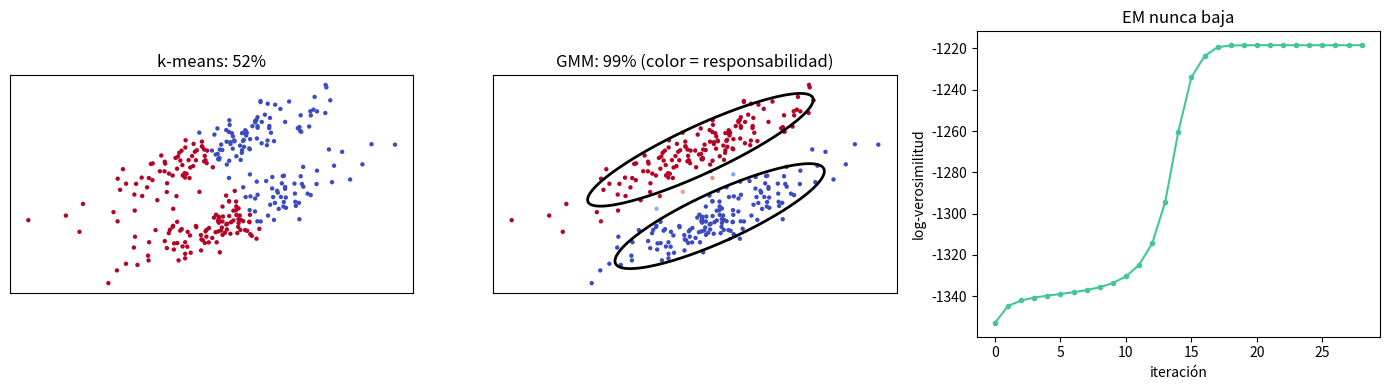

The matplotlib source for this figure:
"""
Mixtura de gaussianas ajustada con EM, desde cero y estable en logaritmos.

Usamos los MISMOS datos alargados con los que k-means fracasaba en el capítulo 3
(52,3 % de acuerdo, el nivel del azar) para ver qué gana el modelo al permitir
que cada componente tenga su propia matriz de covarianza.

Se imprime la log-verosimilitud de cada iteración: debe SUBIR siempre. Esa
monotonía es el teorema central de EM, no una casualidad numérica.

Ejecútalo con:  python code/04-gmm-y-em/gmm_em.py
"""
import numpy as np
import matplotlib.pyplot as plt

rng = np.random.default_rng(5)

# --- Los datos del capítulo 3, caso 1: dos cigarros paralelos ---
estira = np.array([[3.0, 0.0], [0.0, 0.6]])
th = np.deg2rad(25)
giro = np.array([[np.cos(th), -np.sin(th)], [np.sin(th), np.cos(th)]])
M = giro @ estira
X = np.vstack([rng.normal(size=(150, 2)) @ M.T,
               rng.normal(size=(150, 2)) @ M.T + [-1.0, 3.2]])
y = np.repeat([0, 1], 150)
n, d = X.shape
k = 2


def log_normal(X, mu, Sigma):
    """log N(x | mu, Sigma) para todos los x a la vez, vía Cholesky."""
    L = np.linalg.cholesky(Sigma)                  # Sigma = L L^T
    dif = np.linalg.solve(L, (X - mu).T)           # L^{-1} (x - mu)
    maha = (dif ** 2).sum(axis=0)                  # Mahalanobis al cuadrado
    log_det = 2.0 * np.log(np.diag(L)).sum()
    return -0.5 * (d * np.log(2 * np.pi) + log_det + maha)


def logsumexp(A, axis):
    m = A.max(axis=axis, keepdims=True)
    return (m + np.log(np.exp(A - m).sum(axis=axis, keepdims=True))).squeeze(axis)


def acuerdo(a, b):
    ia, ib = a[:, None] == a[None, :], b[:, None] == b[None, :]
    t = np.triu_indices(len(a), k=1)
    return (ia[t] == ib[t]).mean()


def kmeans(X, k, semilla=0, iters=100):
    """k-means++ + Lloyd, tal cual el capítulo 3. Sirve para inicializar EM."""
    r = np.random.default_rng(semilla)
    C = [X[r.integers(len(X))]]
    for _ in range(k - 1):
        d2 = ((X[:, None, :] - np.array(C)[None, :, :]) ** 2).sum(axis=2).min(axis=1)
        C.append(X[r.choice(len(X), p=d2 / d2.sum())])
    C = np.array(C)
    for _ in range(iters):
        z = ((X[:, None, :] - C[None, :, :]) ** 2).sum(axis=2).argmin(axis=1)
        Cn = np.array([X[z == j].mean(axis=0) if np.any(z == j) else C[j]
                       for j in range(k)])
        if np.allclose(Cn, C):
            break
        C = Cn
    return ((X[:, None, :] - C[None, :, :]) ** 2).sum(axis=2).argmin(axis=1), C


# --- Inicialización: k-means da las medias y la partición inicial ---
z0, C0 = kmeans(X, k, semilla=0)
print(f"Punto de partida (k-means): acuerdo {acuerdo(z0, y):.1%}")

mu = C0.copy()
Sigma = np.array([np.cov(X[z0 == j], rowvar=False) for j in range(k)])
pi = np.array([(z0 == j).mean() for j in range(k)])

REG = 1e-6 * np.eye(d)          # regularización: evita covarianzas singulares
historia = []

for it in range(300):
    # ---------- PASO E: responsabilidades gamma_ij = p(z=j | x_i) ----------
    log_p = np.column_stack([np.log(pi[j]) + log_normal(X, mu[j], Sigma[j])
                             for j in range(k)])
    ll = logsumexp(log_p, axis=1)                  # log p(x_i) de cada dato
    gamma = np.exp(log_p - ll[:, None])
    historia.append(ll.sum())

    # ---------- PASO M: los máximos, en forma cerrada ----------
    N = gamma.sum(axis=0)                          # masa efectiva de cada componente
    pi = N / n
    mu = (gamma.T @ X) / N[:, None]
    for j in range(k):
        dif = X - mu[j]
        Sigma[j] = (gamma[:, j, None] * dif).T @ dif / N[j] + REG

    if it > 0 and abs(historia[-1] - historia[-2]) < 1e-8:
        print(f"Convergió en la iteración {it}.")
        break

z = gamma.argmax(axis=1)
subidas = np.diff(historia)
print(f"\nLog-verosimilitud: {historia[0]:.3f} (inicio) -> {historia[-1]:.3f} (final)")
print(f"Iteraciones: {len(historia)} | ¿alguna bajada? "
      f"{'NO, monótona' if (subidas >= -1e-9).all() else 'SÍ (fallo)'}")
print(f"Pesos de la mixtura: {np.round(pi, 3)}")
print(f"Acuerdo por parejas con la verdad: {acuerdo(z, y):.1%}")

# La asignación blanda dice además CUÁNTO duda el modelo en cada punto.
maxima = gamma.max(axis=1)
print(f"\nPuntos con responsabilidad máxima por debajo de 0,9: {(maxima < 0.9).sum()} de {n}")
print(f"Entropía media de la asignación: "
      f"{-(gamma * np.log(gamma + 1e-12)).sum(axis=1).mean():.4f} nats "
      f"(el máximo posible con k=2 es {np.log(2):.4f})")

# --- Dibujo: elipses de covarianza a 2 sigma y curva de log-verosimilitud ---
t = np.linspace(0, 2 * np.pi, 200)
circulo = np.column_stack([np.cos(t), np.sin(t)])

fig, ax = plt.subplots(1, 3, figsize=(14, 4))
ax[0].scatter(X[:, 0], X[:, 1], c=z0, cmap="coolwarm", s=10, edgecolors="none")
ax[0].set_title(f"k-means: {acuerdo(z0, y):.0%}")
ax[1].scatter(X[:, 0], X[:, 1], c=gamma[:, 0], cmap="coolwarm", s=10, edgecolors="none")
for j in range(k):
    val, vec = np.linalg.eigh(Sigma[j])
    elipse = circulo * 2 * np.sqrt(val) @ vec.T + mu[j]
    ax[1].plot(elipse[:, 0], elipse[:, 1], "k-", lw=2)
ax[1].set_title(f"GMM: {acuerdo(z, y):.0%} (color = responsabilidad)")
for a in ax[:2]:
    a.set_xticks([])
    a.set_yticks([])
    a.set_aspect("equal")
ax[2].plot(historia, "o-", ms=3, color="#43c59e")
ax[2].set_xlabel("iteración")
ax[2].set_ylabel("log-verosimilitud")
ax[2].set_title("EM nunca baja")
plt.tight_layout()
plt.show()
